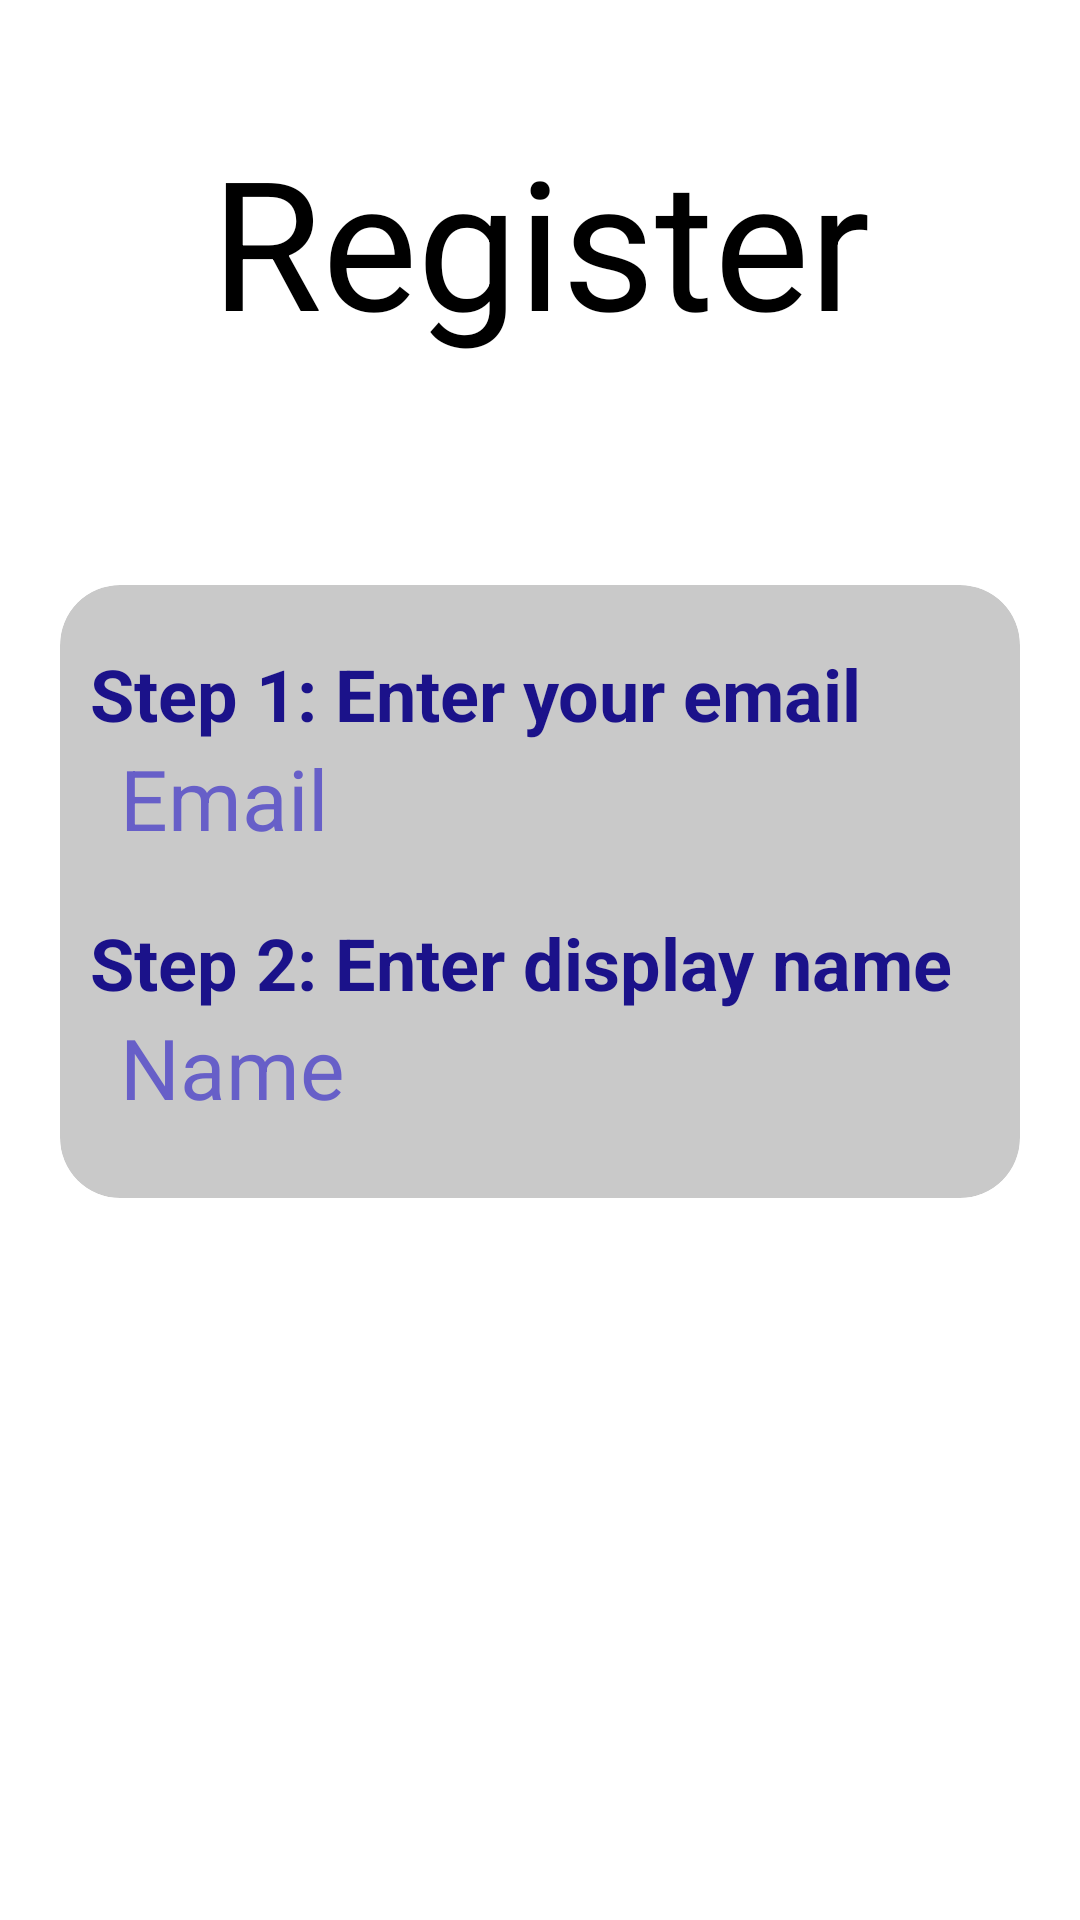

Reconstruct the res/layout file that produces this screen, plus the resources it refers to.
<!-- AndroidManifest.xml: application theme Theme.FreelancerHomeScreen -->
<!-- res/layout/activity_register_freelancer.xml -->
<?xml version="1.0" encoding="utf-8"?>
<LinearLayout xmlns:android="http://schemas.android.com/apk/res/android"
    xmlns:app="http://schemas.android.com/apk/res-auto"
    xmlns:tools="http://schemas.android.com/tools"
    android:layout_width="match_parent"
    android:layout_height="match_parent"
    tools:context=".RegisterFreelancer"
    android:orientation="vertical">

    <TextView
        android:text="Register"
        android:layout_width="match_parent"
        android:layout_height="wrap_content"
        android:layout_marginTop="40dp"
        android:gravity="center"
        android:textColor="@color/black"
        android:textSize="60sp"/>

    <androidx.cardview.widget.CardView
        android:layout_width="match_parent"
        android:layout_height="wrap_content"
        android:backgroundTint="#C9C9C9"
        android:layout_marginTop="75dp"
        android:layout_marginHorizontal="20dp"
        app:cardCornerRadius="20dp">

        <LinearLayout
            android:layout_width="match_parent"
            android:layout_height="match_parent"
            android:orientation="vertical">

            <TextView
                android:layout_width="match_parent"
                android:layout_height="wrap_content"
                android:layout_marginTop="20dp"
                android:text="Step 1: Enter your email"
                android:textSize="24sp"
                android:layout_marginHorizontal="10dp"
                android:textColor="#1B128A"
                android:textStyle="bold"/>

            <EditText
                android:id="@+id/emailInput"
                android:layout_width="match_parent"
                android:layout_height="wrap_content"
                android:hint="Email"
                android:textSize="28sp"
                android:textColorHint="#675FC8"
                android:layout_marginHorizontal="20dp"/>

            <TextView
                android:layout_width="match_parent"
                android:layout_height="wrap_content"
                android:layout_marginTop="20dp"
                android:text="Step 2: Enter display name"
                android:textSize="24sp"
                android:layout_marginHorizontal="10dp"
                android:textColor="#1B128A"
                android:textStyle="bold"/>

            <EditText
                android:id="@+id/nameInput"
                android:layout_width="match_parent"
                android:layout_height="wrap_content"
                android:hint="Name"
                android:textSize="28sp"
                android:textColorHint="#675FC8"
                android:layout_marginHorizontal="20dp"
                android:layout_marginBottom="25dp"/>

        </LinearLayout>

    </androidx.cardview.widget.CardView>

    <Button
        android:id="@+id/nextBtn"
        android:layout_width="wrap_content"
        android:layout_height="wrap_content"
        android:text="Next"
        android:paddingHorizontal="27dp"
        android:textSize="24sp"
        android:textAllCaps="false"
        android:textColor="@color/white"
        android:layout_gravity="center"
        android:textStyle="bold"
        android:backgroundTint="#747DBD"
        android:layout_marginTop="157dp"
        android:onClick="onClick"/>

</LinearLayout>
<!-- resources referenced by this layout -->
<resources>
  <color name="black">#FF000000</color>
  <color name="white">#FFFFFFFF</color>
  <style name="Theme.FreelancerHomeScreen" parent="Theme.MaterialComponents.DayNight.DarkActionBar">
          
          <item name="colorPrimary">@color/purple_200</item>
          <item name="colorPrimaryVariant">@color/purple_700</item>
          <item name="colorOnPrimary">@color/black</item>
          
          <item name="colorSecondary">@color/teal_200</item>
          <item name="colorSecondaryVariant">@color/teal_200</item>
          <item name="colorOnSecondary">@color/black</item>
          
          <item name="android:statusBarColor">?attr/colorPrimaryVariant</item>
          
      </style>
  <color name="purple_200">#FFBB86FC</color>
  <color name="purple_700">#FF3700B3</color>
  <color name="teal_200">#FF03DAC5</color>
</resources>
